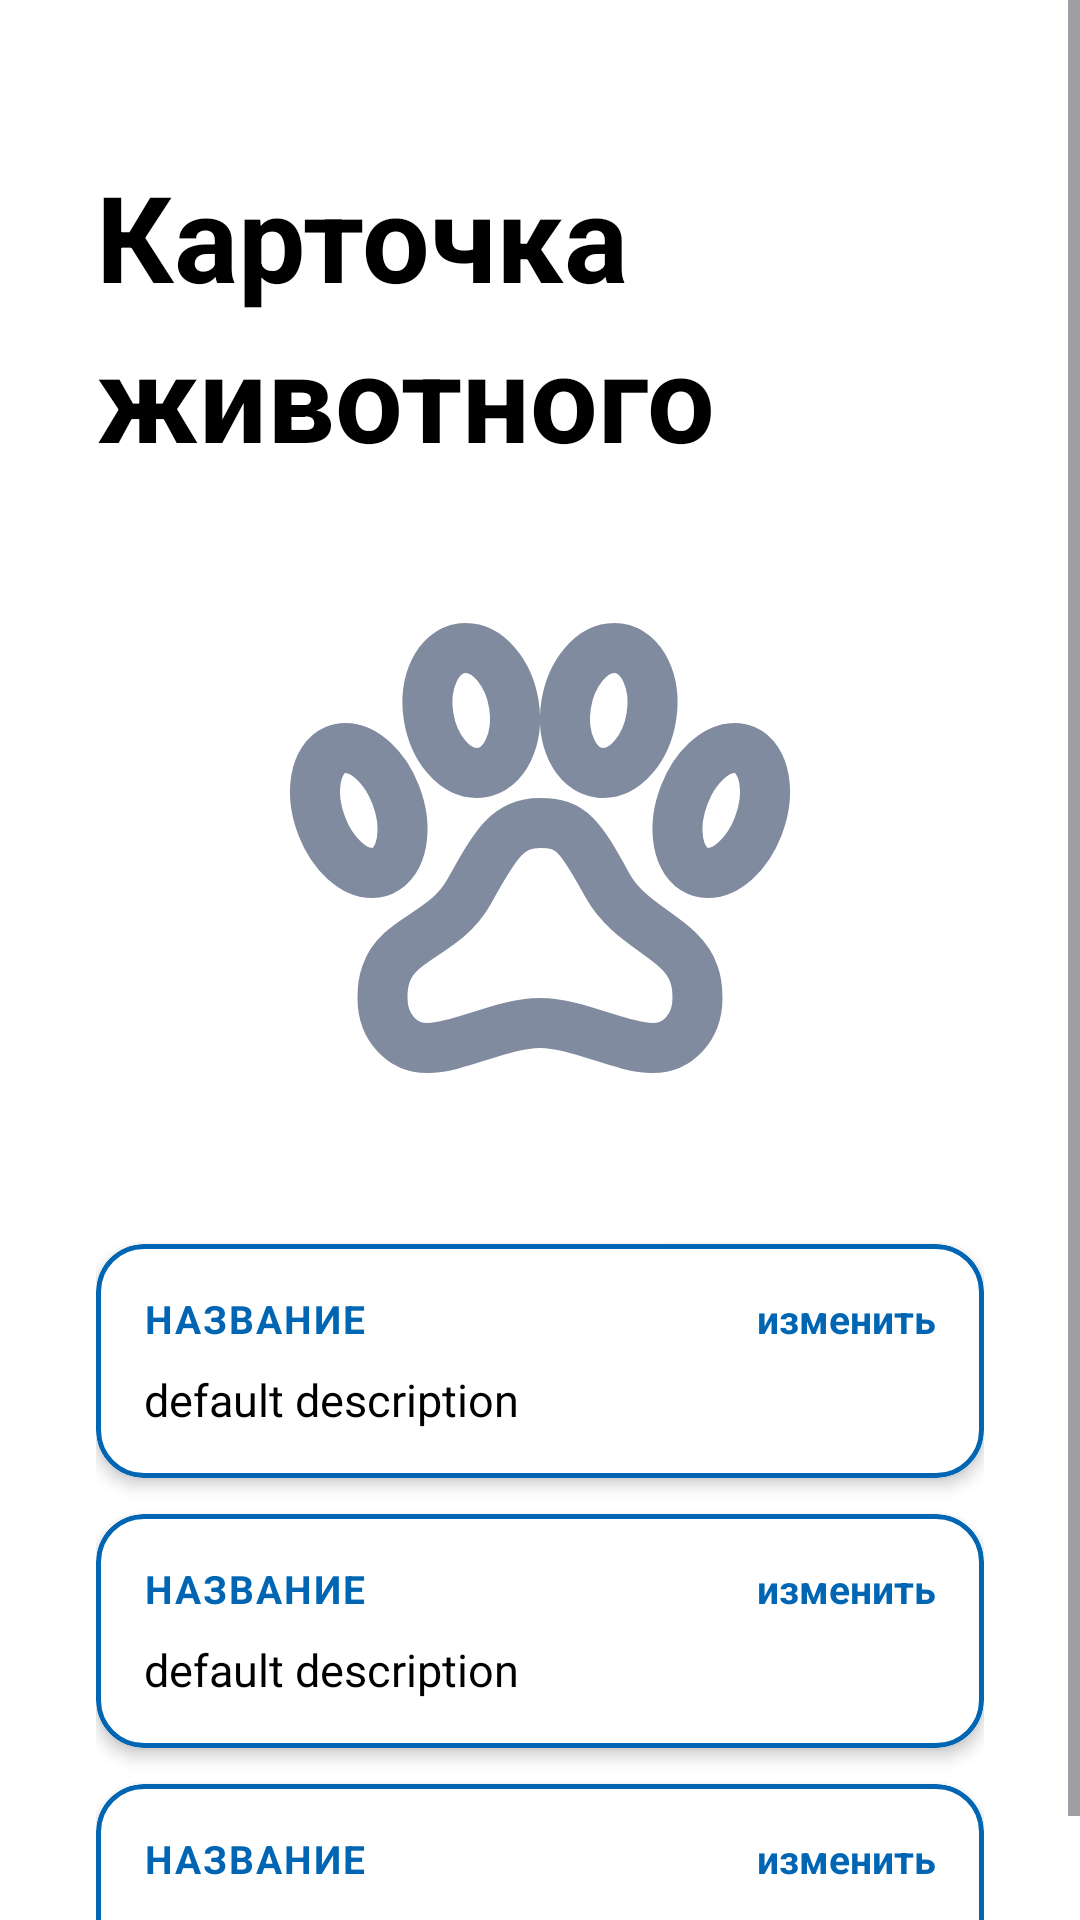

Produce the Android XML layout that renders to this screen, including the resource entries it uses.
<!-- AndroidManifest.xml: application theme Theme.VetUslugi -->
<!-- res/layout/fragment_animal_card.xml -->
<?xml version="1.0" encoding="utf-8"?>
<ScrollView xmlns:android="http://schemas.android.com/apk/res/android"
    xmlns:app="http://schemas.android.com/apk/res-auto"
    android:layout_width="match_parent"
    android:layout_height="match_parent">

    <androidx.constraintlayout.widget.ConstraintLayout
        android:layout_width="match_parent"
        android:layout_height="wrap_content">

        <TextView
            android:id="@+id/tvAnimalCardTitle"
            android:layout_width="wrap_content"
            android:layout_height="wrap_content"
            android:layout_marginStart="32dp"
            android:layout_marginTop="52dp"
            android:text="Карточка"
            android:textColor="?android:attr/colorPrimary"
            android:textSize="40sp"
            android:textStyle="bold"
            app:layout_constraintStart_toStartOf="parent"
            app:layout_constraintTop_toTopOf="parent" />

        <TextView
            android:id="@+id/tvAnimalCardSubtitle"
            android:layout_width="wrap_content"
            android:layout_height="wrap_content"
            android:text="животного"
            android:textColor="?android:attr/colorPrimary"
            android:textSize="40sp"
            android:textStyle="bold"
            app:layout_constraintStart_toStartOf="@+id/tvAnimalCardTitle"
            app:layout_constraintTop_toBottomOf="@+id/tvAnimalCardTitle" />

        <ImageView
            android:id="@+id/animalCardImage"
            android:layout_width="200dp"
            android:layout_height="200dp"
            android:layout_marginTop="24dp"
            android:background="@drawable/nursery"
            android:scaleType="centerCrop"
            app:layout_constraintEnd_toEndOf="parent"
            app:layout_constraintStart_toStartOf="parent"
            app:layout_constraintTop_toBottomOf="@+id/tvAnimalCardSubtitle" />

        <LinearLayout
            android:id="@+id/animalInfoLayout"
            android:layout_width="match_parent"
            android:layout_height="wrap_content"
            android:layout_marginTop="24dp"
            android:orientation="vertical"
            android:paddingStart="32dp"
            android:paddingEnd="32dp"
            app:layout_constraintTop_toBottomOf="@+id/animalCardImage">

            <include
                android:id="@+id/name_card"
                layout="@layout/card_info" />

            <include
                android:id="@+id/breed_card"
                layout="@layout/card_info" />

            <include
                android:id="@+id/age_card"
                layout="@layout/card_info" />

        </LinearLayout>

    </androidx.constraintlayout.widget.ConstraintLayout>

</ScrollView>
<!-- res/layout/card_info.xml (included above) -->
<?xml version="1.0" encoding="utf-8"?>
<com.google.android.material.card.MaterialCardView xmlns:android="http://schemas.android.com/apk/res/android"
    xmlns:app="http://schemas.android.com/apk/res-auto"
    xmlns:tools="http://schemas.android.com/tools"
    android:layout_width="match_parent"
    android:layout_height="wrap_content"
    android:layout_marginTop="8dp"
    android:layout_marginBottom="4dp"
    android:backgroundTint="?android:attr/background"
    app:cardCornerRadius="16dp"
    app:cardElevation="3dp"
    app:strokeColor="@color/blue"
    app:strokeWidth="1.5dp">

    <LinearLayout
        android:layout_width="match_parent"
        android:layout_height="wrap_content"
        android:orientation="vertical"
        android:padding="16dp">

        <androidx.constraintlayout.widget.ConstraintLayout
            android:layout_width="match_parent"
            android:layout_height="wrap_content">

            <TextView
                android:id="@+id/tvCardTitle"
                android:layout_width="wrap_content"
                android:layout_height="wrap_content"
                android:text="Название"
                android:textColor="@color/blue"
                android:textSize="13sp"
                android:textStyle="bold"
                android:textAllCaps="true"
                android:letterSpacing="0.05"
                app:layout_constraintBottom_toBottomOf="parent"
                app:layout_constraintStart_toStartOf="parent"
                app:layout_constraintTop_toTopOf="parent" />

            <TextView
                android:id="@+id/tvEditCard"
                android:layout_width="wrap_content"
                android:layout_height="wrap_content"
                android:text="изменить"
                android:textColor="@color/blue"
                android:textStyle="bold"
                android:textSize="13sp"
                app:layout_constraintBottom_toBottomOf="parent"
                app:layout_constraintEnd_toEndOf="parent"
                app:layout_constraintTop_toTopOf="parent" />

        </androidx.constraintlayout.widget.ConstraintLayout>

        <TextView
            android:id="@+id/tvDescriptionCard"
            android:layout_width="wrap_content"
            android:layout_height="wrap_content"
            android:layout_marginTop="8dp"
            android:text="default description"
            android:textSize="15sp"
            android:textColor="?android:attr/colorPrimary" />

    </LinearLayout>

</com.google.android.material.card.MaterialCardView>
<!-- resources referenced by this layout -->
<resources>
  <color name="blue">#0066B3</color>
  <!-- drawable nursery: vector/xml drawable (drawable, 2520 chars, omitted) -->
  <style name="Theme.VetUslugi" parent="Base.Theme.VetUslugi" />
  <style name="Base.Theme.VetUslugi" parent="Theme.Material3.DayNight.NoActionBar">
  
          <item name="materialButtonStyle">@style/Button</item>
          <item name="android:textViewStyle">@style/TextView</item>
          <item name="editTextStyle">@style/EditText</item>
          <item name="checkboxStyle">@style/BlueCheckBoxStyle</item>
  
          <item name="android:background">@color/white</item>
          <item name="colorPrimary">@color/black</item>
      </style>
  <style name="Button" parent="Widget.Material3.Button">
          <item name="shapeAppearanceOverlay">@style/ShapeAppearance.VetUslugi.Button</item>
          <item name="backgroundTint">@android:color/white</item>
          <item name="strokeColor">@color/blue</item>
          <item name="strokeWidth">2dp</item>
          <item name="android:textColor">@color/blue</item>
          <item name="android:textSize">20sp</item>
      </style>
  <style name="TextView" parent="android:Widget.TextView">
          <item name="android:textSize">20sp</item>
          <item name="android:textColor">@color/black</item>
      </style>
  <style name="EditText" parent="android:Widget.EditText">
          <item name="android:textColorHint">@color/light_blue</item>
          <item name="android:textSize">20sp</item>
          <item name="android:textColor">@color/blue</item>
          <item name="android:background">@drawable/rounded_corners</item>
      </style>
  <style name="BlueCheckBoxStyle" parent="Widget.AppCompat.CompoundButton.CheckBox">
          <item name="android:buttonTint">@color/checkbox_blue_tint</item>
      </style>
  <color name="white">#FFFFFF</color>
  <color name="black">#000000</color>
  <style name="ShapeAppearance.VetUslugi.Button" parent="ShapeAppearance.MaterialComponents.SmallComponent">
          <item name="cornerFamily">rounded</item>
          <item name="cornerSize">8dp</item>
      </style>
  <color name="light_blue">#85ACFF</color>
  <!-- drawable rounded_corners (drawable) -->
  <?xml version="1.0" encoding="utf-8"?>
  <selector xmlns:android="http://schemas.android.com/apk/res/android">
  
      <item android:state_focused="true">
          <shape>
              <solid android:color="?android:attr/background" />
              <stroke android:width="2.5dp" android:color="@color/blue" />
              <corners android:radius="25dp" />
              <padding
                  android:bottom="10dp"
                  android:left="12dp"
                  android:right="12dp"
                  android:top="10dp" />
          </shape>
      </item>
  
      <item>
          <shape>
              <solid android:color="?android:attr/background" />
              <stroke android:width="2dp" android:color="@color/blue" />
              <corners android:radius="25dp" />
              <padding
                  android:bottom="10dp"
                  android:left="12dp"
                  android:right="12dp"
                  android:top="10dp" />
          </shape>
      </item>
  
  </selector>
</resources>
